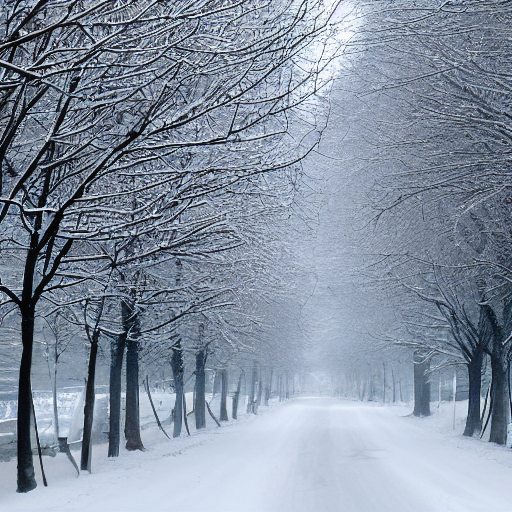
Generation parameters embedded in this image by AUTOMATIC1111 Stable Diffusion web UI or a fork of it (Forge, ...) (PNG 'parameters' text chunk):
winter
Steps: 20, Sampler: DPM++ 2M Karras, CFG scale: 7, Seed: 1869515718, Size: 512x512, Model hash: 6ce0161689, Model: v1-5-pruned-emaonly, Version: 1.6.0